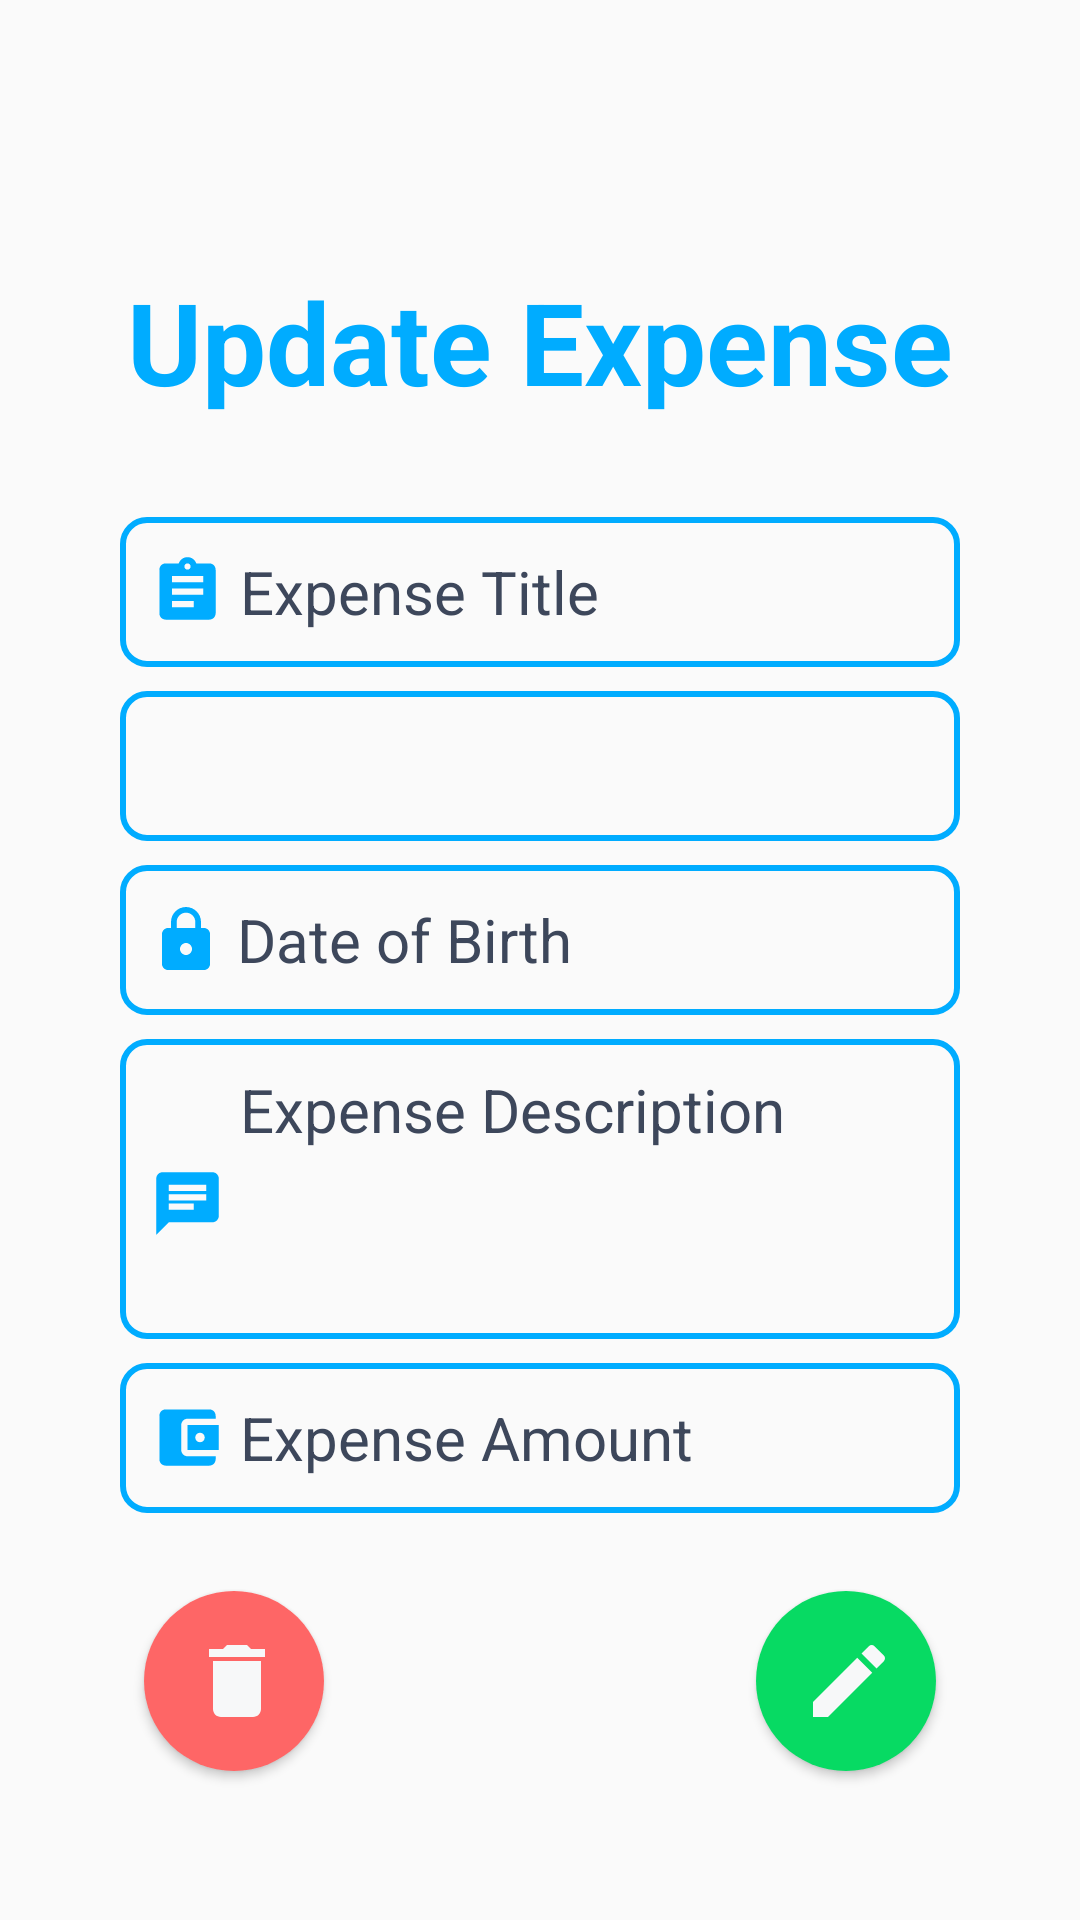

Reconstruct the res/layout file that produces this screen, plus the resources it refers to.
<!-- AndroidManifest.xml: application theme AppTheme -->
<!-- res/layout/activity_edit__expense.xml -->
<?xml version="1.0" encoding="utf-8"?>

<androidx.constraintlayout.widget.ConstraintLayout xmlns:android="http://schemas.android.com/apk/res/android"
    xmlns:app="http://schemas.android.com/apk/res-auto"
    xmlns:tools="http://schemas.android.com/tools"
    android:layout_width="match_parent"
    android:layout_height="match_parent"
    tools:context=".Edit_Expense">

    <Spinner
        android:id="@+id/spinnerup"
        android:layout_width="280dp"
        android:layout_height="50dp"
        android:layout_marginStart="8dp"
        android:layout_marginTop="8dp"
        android:layout_marginEnd="8dp"
        android:layout_marginBottom="8dp"
        android:background="@drawable/rounded"
        app:layout_constraintBottom_toBottomOf="parent"
        app:layout_constraintEnd_toEndOf="@+id/ExTitleup"
        app:layout_constraintStart_toStartOf="@+id/ExTitleup"
        app:layout_constraintTop_toBottomOf="@+id/ExTitleup"
        app:layout_constraintVertical_bias="0.0" />

    <TextView
        android:id="@+id/textView3"
        android:layout_width="280dp"
        android:layout_height="50dp"
        android:layout_marginStart="8dp"
        android:layout_marginTop="8dp"
        android:layout_marginEnd="8dp"
        android:layout_marginBottom="8dp"
        android:text="Update Expense"
        android:textAlignment="center"
        android:textColor="@color/colorPrimary"
        android:textSize="38dp"
        android:textStyle="bold"
        app:layout_constraintBottom_toBottomOf="parent"
        app:layout_constraintEnd_toEndOf="parent"
        app:layout_constraintStart_toStartOf="parent"
        app:layout_constraintTop_toTopOf="parent"
        app:layout_constraintVertical_bias="0.13999999" />

    <EditText
        android:id="@+id/ExTitleup"
        android:layout_width="280dp"
        android:layout_height="50dp"
        android:layout_marginStart="8dp"
        android:layout_marginTop="8dp"
        android:layout_marginEnd="8dp"
        android:layout_marginBottom="8dp"
        android:ems="10"
        android:hint="Expense Title"
        android:inputType="textPersonName"
        android:background="@drawable/rounded"
        android:drawableLeft="@drawable/ic_assignment_25"
        android:paddingStart="10dp"
        android:drawablePadding="5dp"
        android:textColor="@color/colorPrimary"
        android:textColorHint="@color/colorPrimaryDark"
        android:textSize="20dp"
        app:layout_constraintBottom_toBottomOf="parent"
        app:layout_constraintEnd_toEndOf="@+id/textView3"
        app:layout_constraintStart_toStartOf="@+id/textView3"
        app:layout_constraintTop_toBottomOf="@+id/textView3"
        app:layout_constraintVertical_bias="0.060000002" />

    <EditText
        android:id="@+id/dobup"
        android:layout_width="280dp"
        android:layout_height="50dp"
        android:layout_marginStart="8dp"
        android:layout_marginTop="8dp"
        android:layout_marginEnd="8dp"
        android:layout_marginBottom="8dp"
        android:background="@drawable/rounded"
        android:drawableLeft="@drawable/ic_lock_black_24dp"
        android:drawablePadding="5dp"
        android:ems="10"
        android:hint="Date of Birth"
        android:inputType="date"
        android:paddingStart="10dp"
        android:textColor="@color/colorPrimary"
        android:textColorHint="@color/colorPrimaryDark"
        android:textSize="20dp"
        app:layout_constraintBottom_toBottomOf="parent"
        app:layout_constraintEnd_toEndOf="@+id/spinnerup"
        app:layout_constraintStart_toStartOf="@+id/spinnerup"
        app:layout_constraintTop_toBottomOf="@+id/spinnerup"
        app:layout_constraintVertical_bias="0.0" />

    <EditText
        android:id="@+id/exDesup"
        android:layout_width="280dp"
        android:layout_height="100dp"
        android:layout_marginStart="8dp"
        android:layout_marginTop="8dp"
        android:layout_marginEnd="8dp"
        android:layout_marginBottom="8dp"
        android:background="@drawable/rounded"
        android:drawableLeft="@drawable/ic_chat"
        android:drawablePadding="5dp"
        android:ems="10"
        android:gravity="start"
        android:hint="Expense Description"
        android:inputType="textMultiLine"
        android:paddingLeft="10dp"
        android:paddingTop="10dp"
        android:textColor="@color/colorPrimary"
        android:textColorHint="@color/colorPrimaryDark"
        android:textSize="20dp"
        app:layout_constraintBottom_toBottomOf="parent"
        app:layout_constraintEnd_toEndOf="@+id/dobup"
        app:layout_constraintStart_toStartOf="@+id/dobup"
        app:layout_constraintTop_toBottomOf="@+id/dobup"
        app:layout_constraintVertical_bias="0.0" />

    <EditText
        android:id="@+id/ExAmountup"
        android:layout_width="280dp"
        android:layout_height="50dp"
        android:layout_marginStart="8dp"
        android:layout_marginTop="8dp"
        android:layout_marginEnd="8dp"
        android:layout_marginBottom="8dp"
        android:ems="10"
        android:hint="Expense Amount"
        android:background="@drawable/rounded"
        android:inputType="number"
        android:drawableLeft="@drawable/ic_account_balance_wallet"
        android:textColorHint="@color/colorPrimaryDark"
        android:textColor="@color/colorPrimary"
        android:textSize="20dp"
        android:drawablePadding="5dp"
        android:paddingStart="10dp"
        app:layout_constraintBottom_toBottomOf="parent"
        app:layout_constraintEnd_toEndOf="@+id/exDesup"
        app:layout_constraintStart_toStartOf="@+id/exDesup"
        app:layout_constraintTop_toBottomOf="@+id/exDesup"
        app:layout_constraintVertical_bias="0.0" />



    <Button
        android:id="@+id/expupdate"
        android:layout_width="60dp"
        android:layout_height="60dp"
        android:layout_marginStart="8dp"
        android:layout_marginTop="8dp"
        android:layout_marginEnd="8dp"
        android:layout_marginBottom="8dp"
        android:background="@drawable/rightbtn"
        android:drawableLeft="@drawable/ic_edit_black_32dp"
        android:paddingLeft="15dp"
        android:paddingRight="10dp"
        android:shadowColor="@color/colorPrimary"
        android:textColor="@color/colorAccent"
        android:textSize="20dp"
        app:layout_constraintBottom_toBottomOf="parent"
        app:layout_constraintEnd_toEndOf="@+id/ExAmountup"
        app:layout_constraintHorizontal_bias="1.0"
        app:layout_constraintStart_toStartOf="@+id/ExAmountup"
        app:layout_constraintTop_toBottomOf="@+id/ExAmountup"
        app:layout_constraintVertical_bias="0.3" />

    <Button
        android:id="@+id/expdelete"
        android:layout_width="60dp"
        android:layout_height="60dp"
        android:layout_marginStart="8dp"
        android:layout_marginTop="8dp"
        android:layout_marginEnd="8dp"
        android:layout_marginBottom="8dp"
        android:background="@drawable/cancelbtn"
        android:drawableLeft="@drawable/ic_delete_black_32dp"
        android:paddingLeft="15dp"
        android:paddingRight="10dp"
        android:shadowColor="@color/colorPrimary"
        android:textColor="@color/colorAccent"
        android:textSize="20dp"
        app:layout_constraintBottom_toBottomOf="parent"
        app:layout_constraintEnd_toEndOf="@+id/ExAmountup"
        app:layout_constraintHorizontal_bias="0.0"
        app:layout_constraintStart_toStartOf="@+id/ExAmountup"
        app:layout_constraintTop_toBottomOf="@+id/ExAmountup"
        app:layout_constraintVertical_bias="0.3" />

</androidx.constraintlayout.widget.ConstraintLayout>
<!-- resources referenced by this layout -->
<resources>
  <color name="colorAccent">#f7f8f9</color>
  <color name="colorPrimary">#00acff</color>
  <color name="colorPrimaryDark">#3d475b</color>
  <!-- drawable cancelbtn (drawable) -->
  <?xml version="1.0" encoding="utf-8"?>
  
  <selector xmlns:android="http://schemas.android.com/apk/res/android">
      <item>
          <shape android:shape="oval">
              <solid android:color="@color/peach"/>
              <size android:width="150dp" android:height="150dp"/>
          </shape>
      </item>
  </selector>
  <!-- drawable ic_account_balance_wallet (drawable) -->
  <vector android:height="25dp" android:tint="#00ACFF"
      android:viewportHeight="24.0" android:viewportWidth="24.0"
      android:width="25dp" xmlns:android="http://schemas.android.com/apk/res/android">
      <path android:fillColor="#FF000000" android:pathData="M21,18v1c0,1.1 -0.9,2 -2,2L5,21c-1.11,0 -2,-0.9 -2,-2L3,5c0,-1.1 0.89,-2 2,-2h14c1.1,0 2,0.9 2,2v1h-9c-1.11,0 -2,0.9 -2,2v8c0,1.1 0.89,2 2,2h9zM12,16h10L22,8L12,8v8zM16,13.5c-0.83,0 -1.5,-0.67 -1.5,-1.5s0.67,-1.5 1.5,-1.5 1.5,0.67 1.5,1.5 -0.67,1.5 -1.5,1.5z"/>
  </vector>
  <!-- drawable ic_assignment_25 (drawable) -->
  <vector android:height="25dp" android:tint="#00ACFF"
      android:viewportHeight="24.0" android:viewportWidth="24.0"
      android:width="25dp" xmlns:android="http://schemas.android.com/apk/res/android">
      <path android:fillColor="#FF000000" android:pathData="M19,3h-4.18C14.4,1.84 13.3,1 12,1c-1.3,0 -2.4,0.84 -2.82,2L5,3c-1.1,0 -2,0.9 -2,2v14c0,1.1 0.9,2 2,2h14c1.1,0 2,-0.9 2,-2L21,5c0,-1.1 -0.9,-2 -2,-2zM12,3c0.55,0 1,0.45 1,1s-0.45,1 -1,1 -1,-0.45 -1,-1 0.45,-1 1,-1zM14,17L7,17v-2h7v2zM17,13L7,13v-2h10v2zM17,9L7,9L7,7h10v2z"/>
  </vector>
  <!-- drawable ic_chat (drawable) -->
  <vector android:height="25dp" android:tint="#00ACFF"
      android:viewportHeight="24.0" android:viewportWidth="24.0"
      android:width="25dp" xmlns:android="http://schemas.android.com/apk/res/android">
      <path android:fillColor="#FF000000" android:pathData="M20,2L4,2c-1.1,0 -1.99,0.9 -1.99,2L2,22l4,-4h14c1.1,0 2,-0.9 2,-2L22,4c0,-1.1 -0.9,-2 -2,-2zM6,9h12v2L6,11L6,9zM14,14L6,14v-2h8v2zM18,8L6,8L6,6h12v2z"/>
  </vector>
  <!-- drawable ic_delete_black_32dp (drawable) -->
  <vector android:height="32dp" android:tint="#F7F8F9"
      android:viewportHeight="24.0" android:viewportWidth="24.0"
      android:width="32dp" xmlns:android="http://schemas.android.com/apk/res/android">
      <path android:fillColor="#FF000000" android:pathData="M6,19c0,1.1 0.9,2 2,2h8c1.1,0 2,-0.9 2,-2V7H6v12zM19,4h-3.5l-1,-1h-5l-1,1H5v2h14V4z"/>
  </vector>
  <!-- drawable ic_edit_black_32dp (drawable) -->
  <vector android:height="32dp" android:tint="#F7F8F9"
      android:viewportHeight="24.0" android:viewportWidth="24.0"
      android:width="32dp" xmlns:android="http://schemas.android.com/apk/res/android">
      <path android:fillColor="#FF000000" android:pathData="M3,17.25V21h3.75L17.81,9.94l-3.75,-3.75L3,17.25zM20.71,7.04c0.39,-0.39 0.39,-1.02 0,-1.41l-2.34,-2.34c-0.39,-0.39 -1.02,-0.39 -1.41,0l-1.83,1.83 3.75,3.75 1.83,-1.83z"/>
  </vector>
  <!-- drawable rounded (drawable-xxxhdpi) -->
  <?xml version="1.0" encoding="utf-8"?>
  
  <shape xmlns:android="http://schemas.android.com/apk/res/android" android:shape="rectangle">
      <stroke
          android:width="2dp"
          android:color="@color/colorPrimary" />
      <corners android:radius="8dp"/>
  </shape>
  <style name="AppTheme" parent="Theme.AppCompat.Light.NoActionBar">
          
          <item name="colorPrimary">@color/colorAccent</item>
          <item name="colorPrimaryDark">@color/colorPrimary</item>
          <item name="colorAccent">@color/colorPrimary</item>
      </style>
  <color name="peach">#fe6666</color>
  <color name="green">#07da63</color>
</resources>
